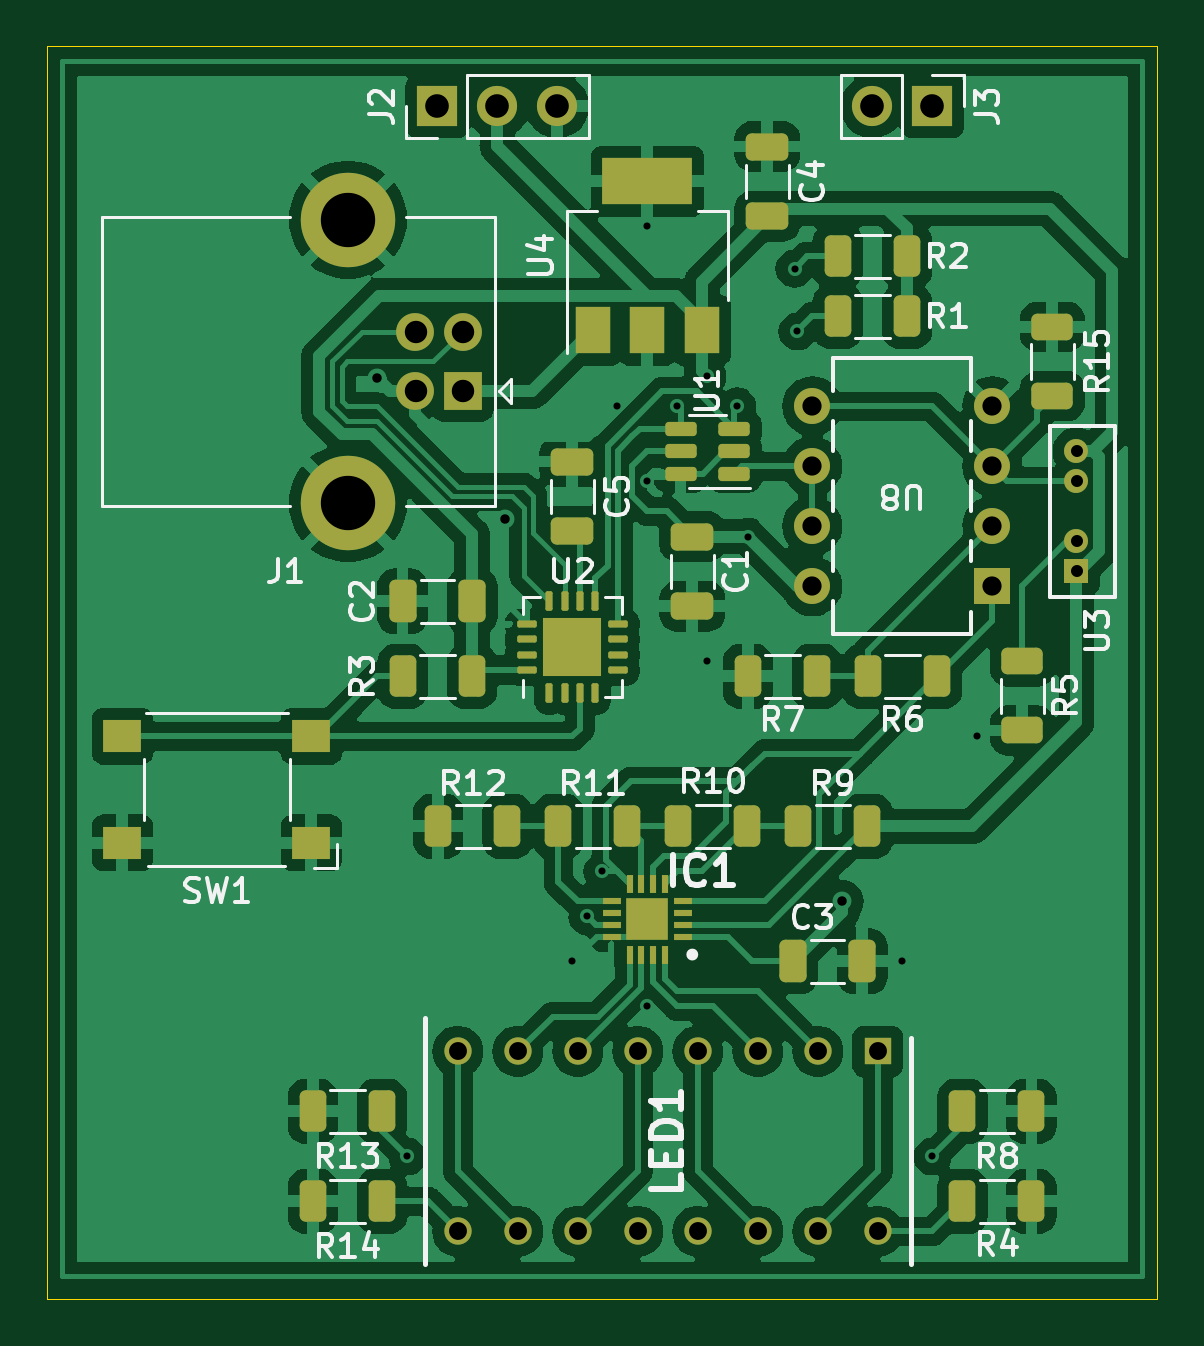
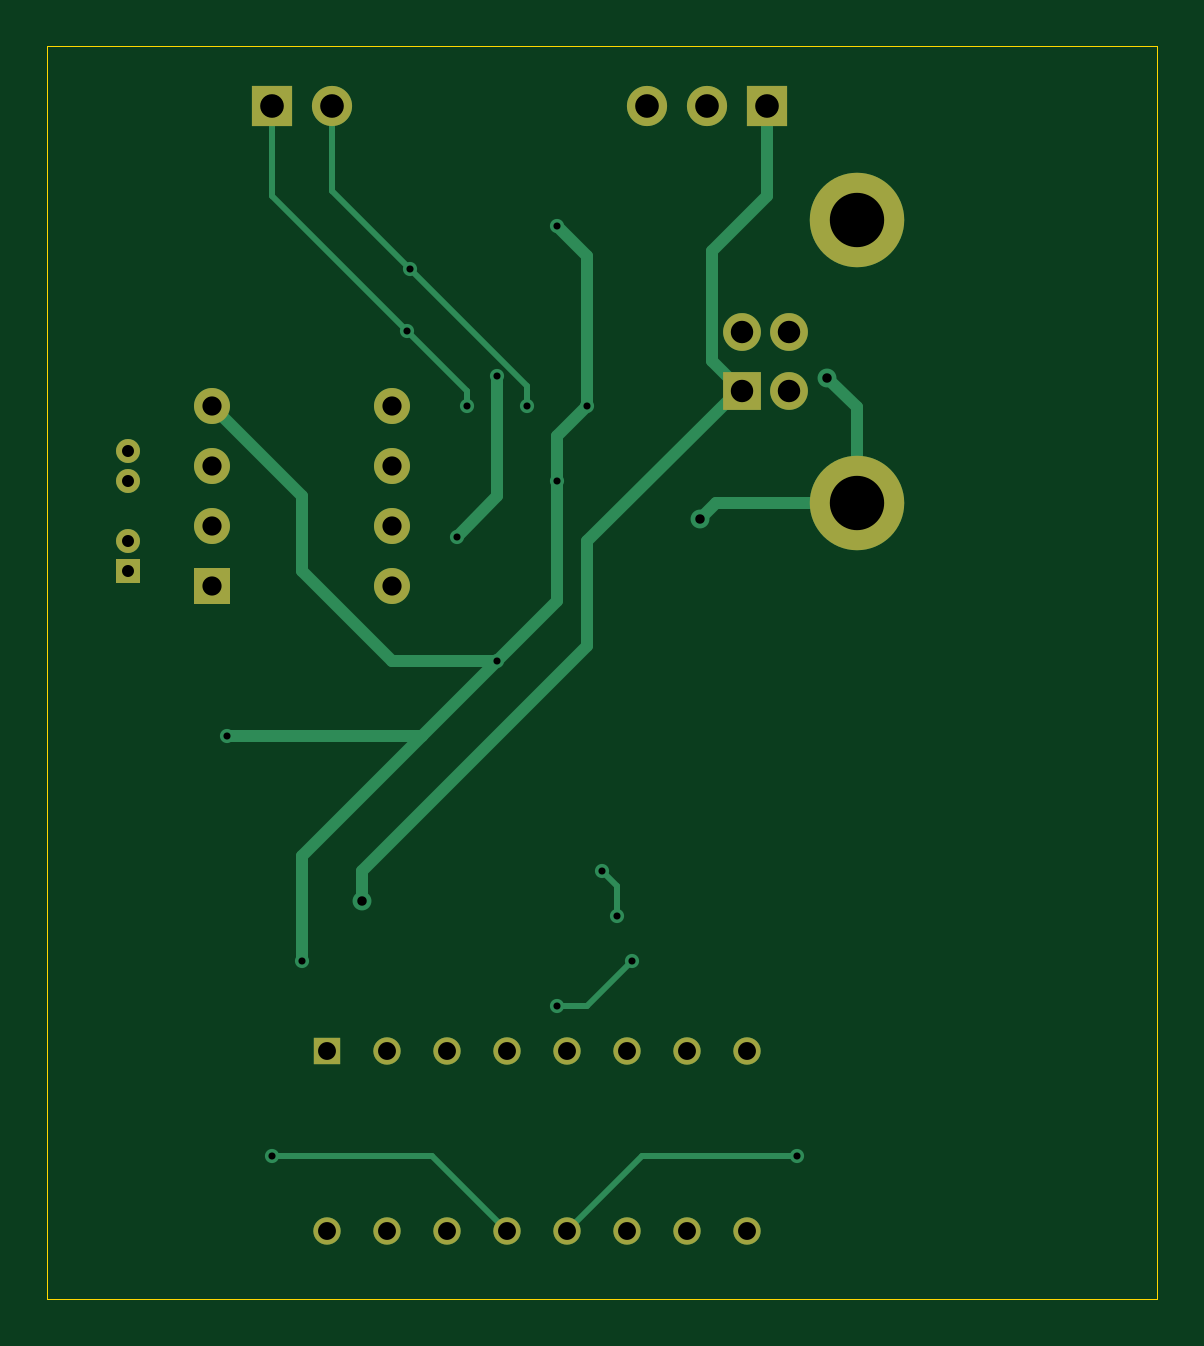
Circuit board: 11 layer files. Board 47.0 x 53.0 mm.
- bottom_copper: projekt-B_Cu.gbr (7189 bytes)
- bottom_mask: projekt-B_Mask.gbr (1913 bytes)
- paste: projekt-B_Paste.gbr (465 bytes)
- bottom_silk: projekt-B_Silkscreen.gbr (466 bytes)
- outline: projekt-Edge_Cuts.gbr (623 bytes)
- top_copper: projekt-F_Cu.gbr (161347 bytes)
- top_mask: projekt-F_Mask.gbr (6714 bytes)
- paste: projekt-F_Paste.gbr (5418 bytes)
- top_silk: projekt-F_Silkscreen.gbr (42381 bytes)
- drill: projekt-NPTH.drl (281 bytes)
- drill: projekt-PTH.drl (1664 bytes)

=== bottom_copper: projekt-B_Cu.gbr (7189 bytes, source omitted) ===
=== bottom_mask: projekt-B_Mask.gbr ===
%TF.GenerationSoftware,KiCad,Pcbnew,7.0.7*%
%TF.CreationDate,2023-12-11T18:46:51+01:00*%
%TF.ProjectId,projekt,70726f6a-656b-4742-9e6b-696361645f70,rev?*%
%TF.SameCoordinates,Original*%
%TF.FileFunction,Soldermask,Bot*%
%TF.FilePolarity,Negative*%
%FSLAX46Y46*%
G04 Gerber Fmt 4.6, Leading zero omitted, Abs format (unit mm)*
G04 Created by KiCad (PCBNEW 7.0.7) date 2023-12-11 18:46:51*
%MOMM*%
%LPD*%
G01*
G04 APERTURE LIST*
%ADD10R,1.700000X1.700000*%
%ADD11O,1.700000X1.700000*%
%ADD12R,1.600000X1.600000*%
%ADD13C,1.600000*%
%ADD14C,4.000000*%
%ADD15R,1.016000X1.016000*%
%ADD16C,1.016000*%
%ADD17R,1.158000X1.158000*%
%ADD18C,1.158000*%
%ADD19R,1.524000X1.524000*%
%ADD20C,1.524000*%
G04 APERTURE END LIST*
D10*
%TO.C,J3*%
X80010000Y-29845000D03*
D11*
X77470000Y-29845000D03*
%TD*%
D10*
%TO.C,J2*%
X59055000Y-29845000D03*
D11*
X61595000Y-29845000D03*
X64135000Y-29845000D03*
%TD*%
D12*
%TO.C,J1*%
X60127500Y-41890000D03*
D13*
X60127500Y-39390000D03*
X58127500Y-39390000D03*
X58127500Y-41890000D03*
D14*
X55267500Y-46640000D03*
X55267500Y-34640000D03*
%TD*%
D15*
%TO.C,U3*%
X86110001Y-49530000D03*
D16*
X86110001Y-48260000D03*
X86110001Y-45720000D03*
X86110001Y-44450000D03*
%TD*%
D17*
%TO.C,LED1*%
X77700000Y-69850000D03*
D18*
X75160000Y-69850000D03*
X72620000Y-69850000D03*
X70080000Y-69850000D03*
X67540000Y-69850000D03*
X65000000Y-69850000D03*
X62460000Y-69850000D03*
X59920000Y-69850000D03*
X59920000Y-77470000D03*
X62460000Y-77470000D03*
X65000000Y-77470000D03*
X67540000Y-77470000D03*
X70080000Y-77470000D03*
X72620000Y-77470000D03*
X75160000Y-77470000D03*
X77700000Y-77470000D03*
%TD*%
D19*
%TO.C,U8*%
X82550000Y-50165000D03*
D20*
X82550000Y-47625000D03*
X82550000Y-45085000D03*
X82550000Y-42545000D03*
X74930000Y-42545000D03*
X74930000Y-45085000D03*
X74930000Y-47625000D03*
X74930000Y-50165000D03*
%TD*%
M02*

=== paste: projekt-B_Paste.gbr ===
%TF.GenerationSoftware,KiCad,Pcbnew,7.0.7*%
%TF.CreationDate,2023-12-11T18:46:51+01:00*%
%TF.ProjectId,projekt,70726f6a-656b-4742-9e6b-696361645f70,rev?*%
%TF.SameCoordinates,Original*%
%TF.FileFunction,Paste,Bot*%
%TF.FilePolarity,Positive*%
%FSLAX46Y46*%
G04 Gerber Fmt 4.6, Leading zero omitted, Abs format (unit mm)*
G04 Created by KiCad (PCBNEW 7.0.7) date 2023-12-11 18:46:51*
%MOMM*%
%LPD*%
G01*
G04 APERTURE LIST*
G04 APERTURE END LIST*
M02*

=== bottom_silk: projekt-B_Silkscreen.gbr ===
%TF.GenerationSoftware,KiCad,Pcbnew,7.0.7*%
%TF.CreationDate,2023-12-11T18:46:51+01:00*%
%TF.ProjectId,projekt,70726f6a-656b-4742-9e6b-696361645f70,rev?*%
%TF.SameCoordinates,Original*%
%TF.FileFunction,Legend,Bot*%
%TF.FilePolarity,Positive*%
%FSLAX46Y46*%
G04 Gerber Fmt 4.6, Leading zero omitted, Abs format (unit mm)*
G04 Created by KiCad (PCBNEW 7.0.7) date 2023-12-11 18:46:51*
%MOMM*%
%LPD*%
G01*
G04 APERTURE LIST*
G04 APERTURE END LIST*
M02*

=== outline: projekt-Edge_Cuts.gbr ===
%TF.GenerationSoftware,KiCad,Pcbnew,7.0.7*%
%TF.CreationDate,2023-12-11T18:46:51+01:00*%
%TF.ProjectId,projekt,70726f6a-656b-4742-9e6b-696361645f70,rev?*%
%TF.SameCoordinates,Original*%
%TF.FileFunction,Profile,NP*%
%FSLAX46Y46*%
G04 Gerber Fmt 4.6, Leading zero omitted, Abs format (unit mm)*
G04 Created by KiCad (PCBNEW 7.0.7) date 2023-12-11 18:46:51*
%MOMM*%
%LPD*%
G01*
G04 APERTURE LIST*
%TA.AperFunction,Profile*%
%ADD10C,0.050000*%
%TD*%
G04 APERTURE END LIST*
D10*
X42545000Y-27305000D02*
X89535000Y-27305000D01*
X89535000Y-80327500D01*
X42545000Y-80327500D01*
X42545000Y-27305000D01*
M02*

=== top_copper: projekt-F_Cu.gbr (161347 bytes, source omitted) ===
=== top_mask: projekt-F_Mask.gbr (6714 bytes, source omitted) ===
=== paste: projekt-F_Paste.gbr ===
%TF.GenerationSoftware,KiCad,Pcbnew,7.0.7*%
%TF.CreationDate,2023-12-11T18:46:51+01:00*%
%TF.ProjectId,projekt,70726f6a-656b-4742-9e6b-696361645f70,rev?*%
%TF.SameCoordinates,Original*%
%TF.FileFunction,Paste,Top*%
%TF.FilePolarity,Positive*%
%FSLAX46Y46*%
G04 Gerber Fmt 4.6, Leading zero omitted, Abs format (unit mm)*
G04 Created by KiCad (PCBNEW 7.0.7) date 2023-12-11 18:46:51*
%MOMM*%
%LPD*%
G01*
G04 APERTURE LIST*
G04 Aperture macros list*
%AMRoundRect*
0 Rectangle with rounded corners*
0 $1 Rounding radius*
0 $2 $3 $4 $5 $6 $7 $8 $9 X,Y pos of 4 corners*
0 Add a 4 corners polygon primitive as box body*
4,1,4,$2,$3,$4,$5,$6,$7,$8,$9,$2,$3,0*
0 Add four circle primitives for the rounded corners*
1,1,$1+$1,$2,$3*
1,1,$1+$1,$4,$5*
1,1,$1+$1,$6,$7*
1,1,$1+$1,$8,$9*
0 Add four rect primitives between the rounded corners*
20,1,$1+$1,$2,$3,$4,$5,0*
20,1,$1+$1,$4,$5,$6,$7,0*
20,1,$1+$1,$6,$7,$8,$9,0*
20,1,$1+$1,$8,$9,$2,$3,0*%
G04 Aperture macros list end*
%ADD10RoundRect,0.250000X0.312500X0.625000X-0.312500X0.625000X-0.312500X-0.625000X0.312500X-0.625000X0*%
%ADD11RoundRect,0.250000X-0.325000X-0.650000X0.325000X-0.650000X0.325000X0.650000X-0.325000X0.650000X0*%
%ADD12R,1.600000X1.400000*%
%ADD13RoundRect,0.150000X0.512500X0.150000X-0.512500X0.150000X-0.512500X-0.150000X0.512500X-0.150000X0*%
%ADD14R,0.800000X0.300000*%
%ADD15R,0.300000X0.800000*%
%ADD16R,1.760000X1.760000*%
%ADD17RoundRect,0.250000X0.625000X-0.312500X0.625000X0.312500X-0.625000X0.312500X-0.625000X-0.312500X0*%
%ADD18R,1.500000X2.000000*%
%ADD19R,3.800000X2.000000*%
%ADD20RoundRect,0.250000X-0.312500X-0.625000X0.312500X-0.625000X0.312500X0.625000X-0.312500X0.625000X0*%
%ADD21RoundRect,0.250000X-0.650000X0.325000X-0.650000X-0.325000X0.650000X-0.325000X0.650000X0.325000X0*%
%ADD22RoundRect,0.250000X0.255000X-0.255000X0.255000X0.255000X-0.255000X0.255000X-0.255000X-0.255000X0*%
%ADD23RoundRect,0.075000X0.075000X-0.337500X0.075000X0.337500X-0.075000X0.337500X-0.075000X-0.337500X0*%
%ADD24RoundRect,0.075000X0.337500X-0.075000X0.337500X0.075000X-0.337500X0.075000X-0.337500X-0.075000X0*%
%ADD25RoundRect,0.250000X-0.625000X0.312500X-0.625000X-0.312500X0.625000X-0.312500X0.625000X0.312500X0*%
%ADD26RoundRect,0.250000X0.650000X-0.325000X0.650000X0.325000X-0.650000X0.325000X-0.650000X-0.325000X0*%
%ADD27RoundRect,0.250000X0.325000X0.650000X-0.325000X0.650000X-0.325000X-0.650000X0.325000X-0.650000X0*%
G04 APERTURE END LIST*
D10*
%TO.C,R2*%
X78932500Y-36195000D03*
X76007500Y-36195000D03*
%TD*%
%TO.C,R8*%
X84205000Y-72390000D03*
X81280000Y-72390000D03*
%TD*%
D11*
%TO.C,C3*%
X74090000Y-66040000D03*
X77040000Y-66040000D03*
%TD*%
D12*
%TO.C,SW1*%
X53720000Y-61015000D03*
X45720000Y-61015000D03*
X53720000Y-56515000D03*
X45720000Y-56515000D03*
%TD*%
D13*
%TO.C,U1*%
X71622500Y-45400000D03*
X71622500Y-44450000D03*
X71622500Y-43500000D03*
X69347500Y-43500000D03*
X69347500Y-44450000D03*
X69347500Y-45400000D03*
%TD*%
D14*
%TO.C,IC1*%
X69445000Y-65000000D03*
X69445000Y-64500000D03*
X69445000Y-64000000D03*
X69445000Y-63500000D03*
D15*
X68695000Y-62750000D03*
X68195000Y-62750000D03*
X67695000Y-62750000D03*
X67195000Y-62750000D03*
D14*
X66445000Y-63500000D03*
X66445000Y-64000000D03*
X66445000Y-64500000D03*
X66445000Y-65000000D03*
D15*
X67195000Y-65750000D03*
X67695000Y-65750000D03*
X68195000Y-65750000D03*
X68695000Y-65750000D03*
D16*
X67945000Y-64250000D03*
%TD*%
D17*
%TO.C,R15*%
X85090000Y-42102500D03*
X85090000Y-39177500D03*
%TD*%
D18*
%TO.C,U4*%
X65645000Y-39320000D03*
X67945000Y-39320000D03*
D19*
X67945000Y-33020000D03*
D18*
X70245000Y-39320000D03*
%TD*%
D20*
%TO.C,R14*%
X53782500Y-76200000D03*
X56707500Y-76200000D03*
%TD*%
D10*
%TO.C,R6*%
X80202500Y-53975000D03*
X77277500Y-53975000D03*
%TD*%
D21*
%TO.C,C1*%
X69850000Y-48055000D03*
X69850000Y-51005000D03*
%TD*%
D20*
%TO.C,R11*%
X64172500Y-60325000D03*
X67097500Y-60325000D03*
%TD*%
D10*
%TO.C,R7*%
X75122500Y-53975000D03*
X72197500Y-53975000D03*
%TD*%
D20*
%TO.C,R13*%
X53782500Y-72390000D03*
X56707500Y-72390000D03*
%TD*%
%TO.C,R12*%
X59092500Y-60325000D03*
X62017500Y-60325000D03*
%TD*%
%TO.C,R10*%
X69252500Y-60325000D03*
X72177500Y-60325000D03*
%TD*%
D10*
%TO.C,R3*%
X60517500Y-53975000D03*
X57592500Y-53975000D03*
%TD*%
D20*
%TO.C,R9*%
X74332500Y-60325000D03*
X77257500Y-60325000D03*
%TD*%
D22*
%TO.C,U2*%
X64145000Y-53362500D03*
X65395000Y-53362500D03*
X64145000Y-52112500D03*
X65395000Y-52112500D03*
D23*
X63795000Y-54675000D03*
X64445000Y-54675000D03*
X65095000Y-54675000D03*
X65745000Y-54675000D03*
D24*
X66707500Y-53712500D03*
X66707500Y-53062500D03*
X66707500Y-52412500D03*
X66707500Y-51762500D03*
D23*
X65745000Y-50800000D03*
X65095000Y-50800000D03*
X64445000Y-50800000D03*
X63795000Y-50800000D03*
D24*
X62832500Y-51762500D03*
X62832500Y-52412500D03*
X62832500Y-53062500D03*
X62832500Y-53712500D03*
%TD*%
D10*
%TO.C,R1*%
X78932500Y-38735000D03*
X76007500Y-38735000D03*
%TD*%
%TO.C,R4*%
X84205000Y-76200000D03*
X81280000Y-76200000D03*
%TD*%
D25*
%TO.C,R5*%
X83820000Y-53340000D03*
X83820000Y-56265000D03*
%TD*%
D26*
%TO.C,C4*%
X73025000Y-34495000D03*
X73025000Y-31545000D03*
%TD*%
D27*
%TO.C,C2*%
X60530000Y-50800000D03*
X57580000Y-50800000D03*
%TD*%
D26*
%TO.C,C5*%
X64770000Y-47830000D03*
X64770000Y-44880000D03*
%TD*%
M02*

=== top_silk: projekt-F_Silkscreen.gbr (42381 bytes, source omitted) ===
=== drill: projekt-NPTH.drl ===
M48
; DRILL file {KiCad 7.0.7} date Mon Dec 11 18:45:50 2023
; FORMAT={-:-/ absolute / inch / decimal}
; #@! TF.CreationDate,2023-12-11T18:45:50+01:00
; #@! TF.GenerationSoftware,Kicad,Pcbnew,7.0.7
; #@! TF.FileFunction,NonPlated,1,2,NPTH
FMAT,2
INCH
%
G90
G05
T0
M30

=== drill: projekt-PTH.drl ===
M48
; DRILL file {KiCad 7.0.7} date Mon Dec 11 18:45:50 2023
; FORMAT={-:-/ absolute / inch / decimal}
; #@! TF.CreationDate,2023-12-11T18:45:50+01:00
; #@! TF.GenerationSoftware,Kicad,Pcbnew,7.0.7
; #@! TF.FileFunction,Plated,1,2,PTH
FMAT,2
INCH
; #@! TA.AperFunction,Plated,PTH,ViaDrill
T1C0.0118
; #@! TA.AperFunction,Plated,PTH,ViaDrill
T2C0.0157
; #@! TA.AperFunction,Plated,PTH,ComponentDrill
T3C0.0200
; #@! TA.AperFunction,Plated,PTH,ComponentDrill
T4C0.0298
; #@! TA.AperFunction,Plated,PTH,ComponentDrill
T5C0.0320
; #@! TA.AperFunction,Plated,PTH,ComponentDrill
T6C0.0374
; #@! TA.AperFunction,Plated,PTH,ComponentDrill
T7C0.0394
; #@! TA.AperFunction,Plated,PTH,ComponentDrill
T8C0.0906
%
G90
G05
T1
X2.275Y-2.925
X2.55Y-2.6
X2.575Y-2.525
X2.6Y-2.45
X2.625Y-1.675
X2.675Y-1.375
X2.675Y-1.8
X2.675Y-2.675
X2.725Y-1.675
X2.775Y-1.625
X2.775Y-2.1
X2.825Y-1.675
X2.8419Y-1.8919
X2.9202Y-1.4452
X2.925Y-1.55
X3.1Y-2.6
X3.15Y-2.925
X3.225Y-2.225
T2
X2.225Y-1.6275
X2.4375Y-1.8625
X3.0Y-2.5
T3
X3.3902Y-1.75
X3.3902Y-1.8
X3.3902Y-1.9
X3.3902Y-1.95
T4
X2.3591Y-2.75
X2.3591Y-3.05
X2.4591Y-2.75
X2.4591Y-3.05
X2.5591Y-2.75
X2.5591Y-3.05
X2.6591Y-2.75
X2.6591Y-3.05
X2.7591Y-2.75
X2.7591Y-3.05
X2.8591Y-2.75
X2.8591Y-3.05
X2.9591Y-2.75
X2.9591Y-3.05
X3.0591Y-2.75
X3.0591Y-3.05
T5
X2.95Y-1.675
X2.95Y-1.775
X2.95Y-1.875
X2.95Y-1.975
X3.25Y-1.675
X3.25Y-1.775
X3.25Y-1.875
X3.25Y-1.975
T6
X2.2885Y-1.5508
X2.2885Y-1.6492
X2.3672Y-1.5508
X2.3672Y-1.6492
T7
X2.325Y-1.175
X2.425Y-1.175
X2.525Y-1.175
X3.05Y-1.175
X3.15Y-1.175
T8
X2.1759Y-1.3638
X2.1759Y-1.8362
T0
M30

